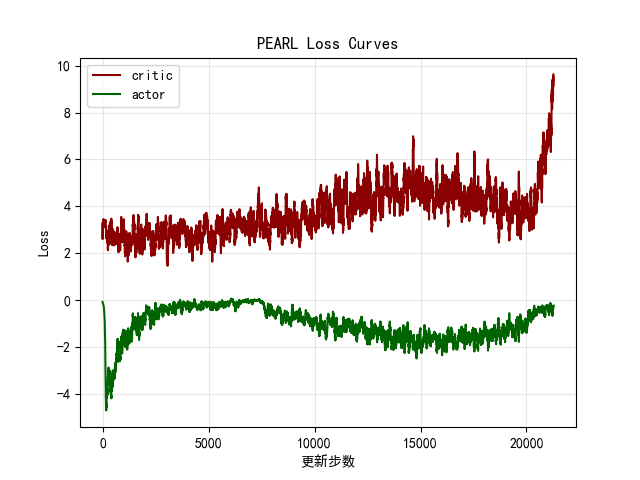

The data file committed next to this chart (first rows):
critic, actor
2.829, -0.08498
2.662, -0.102
2.434, -0.1146
2.48, -0.1112
6.085, -0.1047
2.937, -0.1165
2.807, -0.1252
2.429, -0.1311
2.75, -0.1529
2.406, -0.1593
3.201, -0.1372
2.877, -0.1482
1.596, -0.1319
3.059, -0.1561
3.252, -0.1888
2.849, -0.2024
3.647, -0.1427
4.042, -0.1507
3.171, -0.2122
3.11, -0.1889
3.681, -0.1682
3.62, -0.188
2.886, -0.2116
5.942, -0.1626
2.842, -0.2261
3.402, -0.2383
4.998, -0.2049
4.424, -0.2157
2.805, -0.259
4.158, -0.2447
2.634, -0.2705
3.683, -0.3145
7.791, -0.1475
3.057, -0.2626
2.484, -0.2774
3.306, -0.1765
3.189, -0.3323
3.341, -0.383
2.745, -0.4155
3.376, -0.3744
2.058, -0.2787
2.112, -0.3137
2.9, -0.3062
4.462, -0.294
4.163, -0.5191
2.348, -0.3108
2.864, -0.3563
2.726, -0.4825
5.652, -0.3152
2.763, -0.4568
2.059, -0.3231
4.799, -0.3734
3.759, -0.4536
4.534, -0.4853
2.77, -0.5133
2.873, -0.5486
2.689, -0.4887
2.767, -0.455
3.426, -0.6134
3.061, -0.6101
... 21,213 more rows
